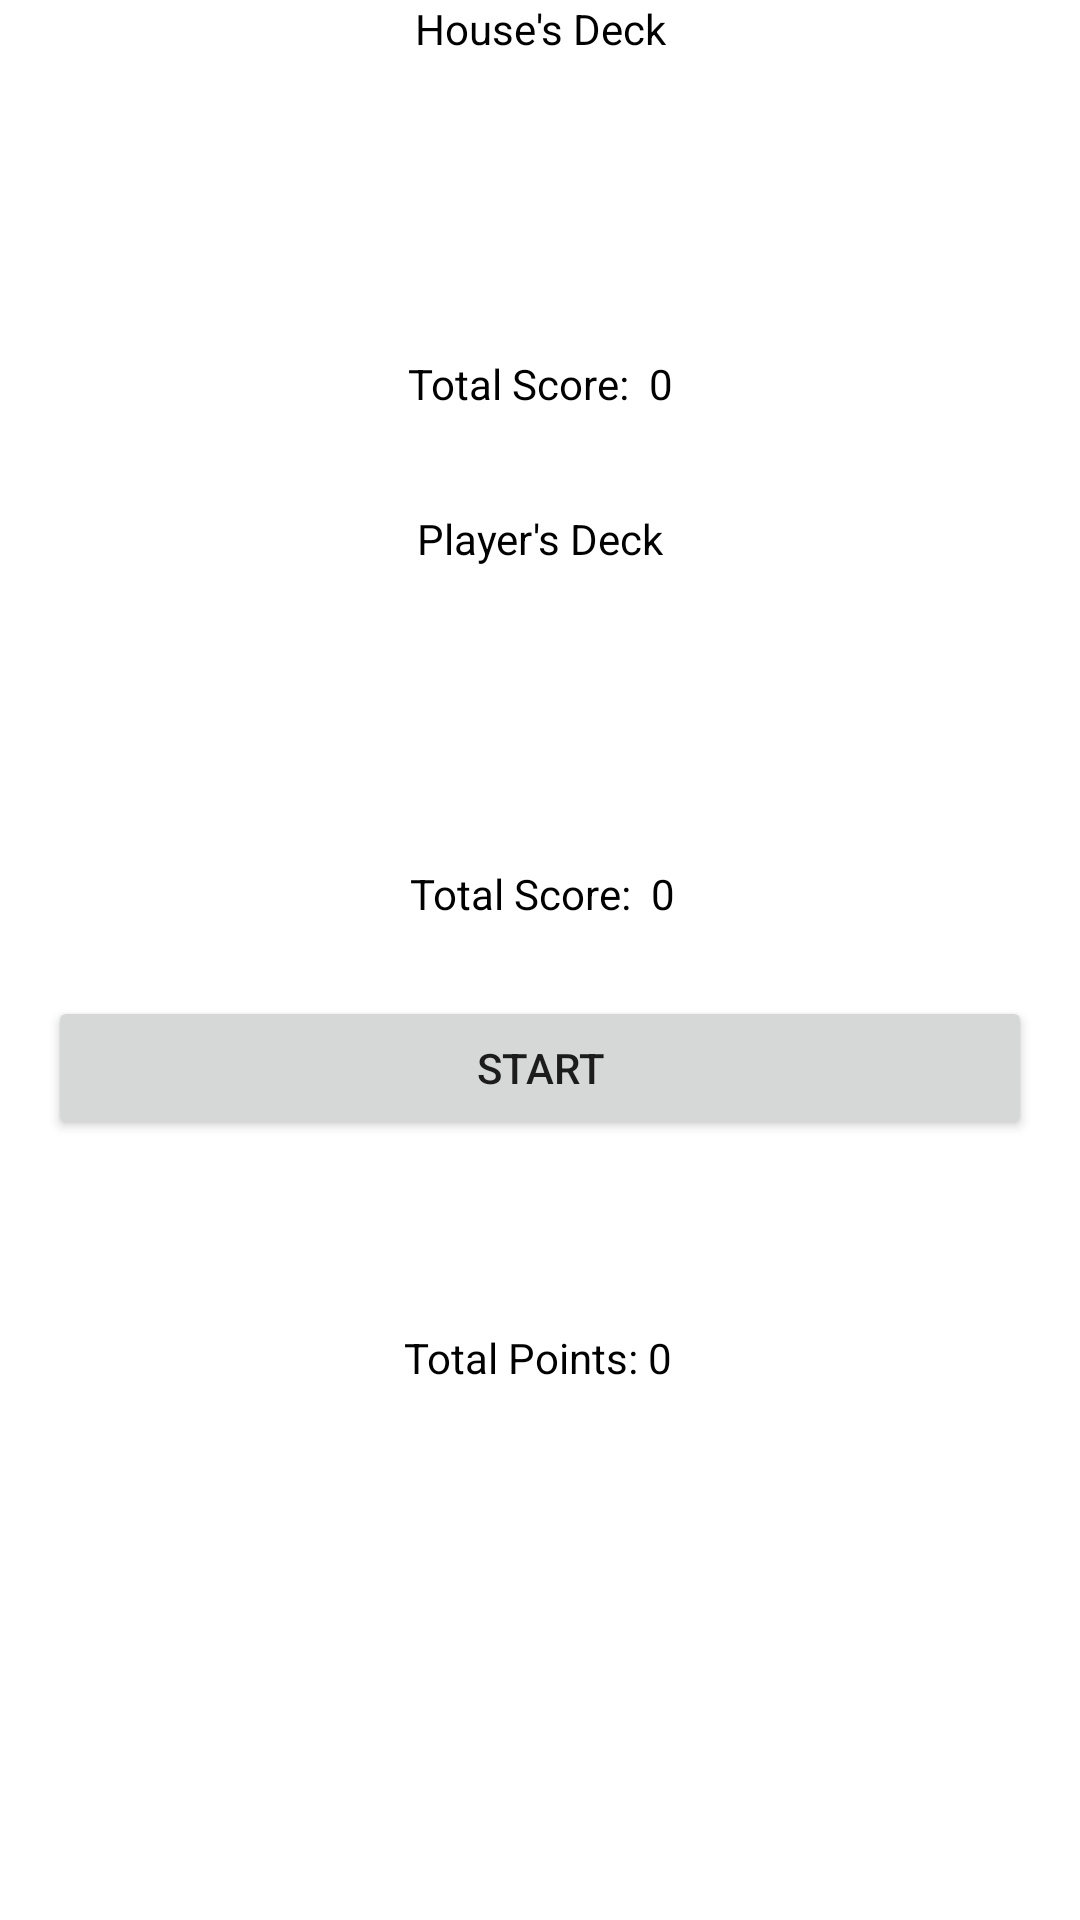

Reconstruct the res/layout file that produces this screen, plus the resources it refers to.
<!-- AndroidManifest.xml: application theme Theme.Android_Final_Blackjack -->
<!-- res/layout/fragment_game.xml -->
<?xml version="1.0" encoding="utf-8"?>
<androidx.constraintlayout.widget.ConstraintLayout xmlns:android="http://schemas.android.com/apk/res/android"
    xmlns:app="http://schemas.android.com/apk/res-auto"
    xmlns:tools="http://schemas.android.com/tools"
    android:layout_width="match_parent"
    android:layout_height="match_parent"
    tools:context=".ui.game.GameFragment">

    <TextView
        android:id="@+id/hous_Ttl"
        android:layout_width="100dp"
        android:layout_height="20dp"
        android:layout_marginTop="16dp"
        android:gravity="center_horizontal|center_vertical"
        android:text="Total Score:  0"
        android:textColor="@color/black"
        app:layout_constraintEnd_toEndOf="parent"
        app:layout_constraintStart_toStartOf="parent"
        app:layout_constraintTop_toBottomOf="@+id/hous_crd3" />

    <ImageView
        android:id="@+id/plr_crd1"
        android:layout_width="75dp"
        android:layout_height="75dp"
        android:layout_marginStart="17dp"
        android:layout_marginTop="8dp"
        android:background="@drawable/card_back"
        android:visibility="visible"
        app:layout_constraintStart_toStartOf="parent"
        app:layout_constraintTop_toBottomOf="@+id/plyr_Name" />

    <ImageView
        android:id="@+id/plr_crd2"
        android:layout_width="75dp"
        android:layout_height="75dp"
        android:layout_marginTop="8dp"
        android:background="@drawable/card_back"
        android:visibility="visible"
        app:layout_constraintStart_toEndOf="@+id/plr_crd1"
        app:layout_constraintTop_toBottomOf="@+id/plyr_Name"
        tools:visibility="visible" />

    <TextView
        android:id="@+id/hous_Name"
        android:layout_width="0dp"
        android:layout_height="wrap_content"
        android:layout_marginStart="16dp"
        android:layout_marginEnd="16dp"
        android:gravity="center_horizontal|center_vertical"
        android:text="House's Deck"
        android:textColor="@color/black"
        app:layout_constraintEnd_toEndOf="parent"
        app:layout_constraintStart_toStartOf="parent"
        app:layout_constraintTop_toTopOf="parent" />

    <TextView
        android:id="@+id/plyr_Name"
        android:layout_width="0dp"
        android:layout_height="wrap_content"
        android:layout_marginStart="16dp"
        android:layout_marginTop="32dp"
        android:layout_marginEnd="16dp"
        android:gravity="center_horizontal|center_vertical"
        android:text="Player's Deck"
        android:textColor="@color/black"
        app:layout_constraintEnd_toEndOf="parent"
        app:layout_constraintStart_toStartOf="parent"
        app:layout_constraintTop_toBottomOf="@+id/hous_Ttl" />

    <ImageView
        android:id="@+id/plr_crd4"
        android:layout_width="75dp"
        android:layout_height="75dp"
        android:layout_marginTop="8dp"
        android:background="@drawable/card_back"
        android:visibility="visible"
        app:layout_constraintStart_toEndOf="@+id/plr_crd3"
        app:layout_constraintTop_toBottomOf="@+id/plyr_Name" />

    <ImageView
        android:id="@+id/plr_crd5"
        android:layout_width="75dp"
        android:layout_height="75dp"
        android:layout_marginTop="8dp"
        android:background="@drawable/card_back"
        android:visibility="visible"
        app:layout_constraintStart_toEndOf="@+id/plr_crd4"
        app:layout_constraintTop_toBottomOf="@+id/plyr_Name" />

    <ImageView
        android:id="@+id/plr_crd3"
        android:layout_width="75dp"
        android:layout_height="75dp"
        android:layout_marginTop="8dp"
        android:background="@drawable/card_back"
        android:visibility="visible"
        app:layout_constraintStart_toEndOf="@+id/plr_crd2"
        app:layout_constraintTop_toBottomOf="@+id/plyr_Name" />

    <ImageView
        android:id="@+id/hous_crd3"
        android:layout_width="75dp"
        android:layout_height="75dp"
        android:layout_marginTop="8dp"
        android:background="@drawable/card_back"
        android:visibility="visible"
        app:layout_constraintStart_toEndOf="@+id/hous_crd2"
        app:layout_constraintTop_toBottomOf="@+id/hous_Name" />

    <ImageView
        android:id="@+id/hous_crd2"
        android:layout_width="75dp"
        android:layout_height="75dp"
        android:layout_marginTop="8dp"
        android:background="@drawable/card_back"
        android:visibility="visible"
        app:layout_constraintStart_toEndOf="@+id/hous_crd1"
        app:layout_constraintTop_toBottomOf="@+id/hous_Name" />

    <ImageView
        android:id="@+id/hous_crd4"
        android:layout_width="75dp"
        android:layout_height="75dp"
        android:layout_marginTop="8dp"
        android:background="@drawable/card_back"
        android:visibility="visible"
        app:layout_constraintStart_toEndOf="@+id/hous_crd3"
        app:layout_constraintTop_toBottomOf="@+id/hous_Name" />

    <ImageView
        android:id="@+id/hous_crd1"
        android:layout_width="75dp"
        android:layout_height="75dp"
        android:layout_marginStart="17dp"
        android:layout_marginTop="8dp"
        android:background="@drawable/card_back"
        android:visibility="visible"
        app:layout_constraintStart_toStartOf="parent"
        app:layout_constraintTop_toBottomOf="@+id/hous_Name" />

    <ImageView
        android:id="@+id/hous_crd5"
        android:layout_width="75dp"
        android:layout_height="75dp"
        android:layout_marginTop="8dp"
        android:background="@drawable/card_back"
        android:visibility="visible"
        app:layout_constraintStart_toEndOf="@+id/hous_crd4"
        app:layout_constraintTop_toBottomOf="@+id/hous_Name" />

    <Button
        android:id="@+id/bttn_Hit"
        android:layout_width="0dp"
        android:layout_height="wrap_content"
        android:layout_marginStart="16dp"
        android:layout_marginTop="24dp"
        android:layout_marginEnd="16dp"
        android:text="Hit"
        android:visibility="invisible"
        app:layout_constraintEnd_toEndOf="parent"
        app:layout_constraintStart_toStartOf="parent"
        app:layout_constraintTop_toBottomOf="@+id/plyr_Ttl" />

    <Button
        android:id="@+id/bttn_Strt"
        android:layout_width="0dp"
        android:layout_height="wrap_content"
        android:layout_marginStart="16dp"
        android:layout_marginTop="24dp"
        android:layout_marginEnd="16dp"
        android:text="START"
        android:visibility="visible"
        app:layout_constraintEnd_toEndOf="parent"
        app:layout_constraintHorizontal_bias="1.0"
        app:layout_constraintStart_toStartOf="parent"
        app:layout_constraintTop_toBottomOf="@+id/plyr_Ttl" />

    <Button
        android:id="@+id/bttn_Stnd"
        android:layout_width="0dp"
        android:layout_height="wrap_content"
        android:layout_marginStart="16dp"
        android:layout_marginTop="8dp"
        android:layout_marginEnd="16dp"
        android:text="Stand"
        android:visibility="invisible"
        app:layout_constraintEnd_toEndOf="parent"
        app:layout_constraintStart_toStartOf="parent"
        app:layout_constraintTop_toBottomOf="@+id/bttn_Hit" />

    <TextView
        android:id="@+id/plyr_Ttl"
        android:layout_width="100dp"
        android:layout_height="20dp"
        android:layout_marginTop="16dp"
        android:gravity="center_horizontal|center_vertical"
        android:text="Total Score:  0"
        android:textColor="@color/black"
        app:layout_constraintEnd_toEndOf="parent"
        app:layout_constraintHorizontal_bias="0.502"
        app:layout_constraintStart_toStartOf="parent"
        app:layout_constraintTop_toBottomOf="@+id/plr_crd2" />

    <TextView
        android:id="@+id/TtlPnts"
        android:layout_width="wrap_content"
        android:layout_height="wrap_content"
        android:layout_marginTop="63dp"
        android:text="Total Points: 0"
        android:textColor="@color/black"
        android:visibility="visible"
        app:layout_constraintEnd_toEndOf="parent"
        app:layout_constraintHorizontal_bias="0.498"
        app:layout_constraintStart_toStartOf="parent"
        app:layout_constraintTop_toBottomOf="@+id/bttn_Hit" />

</androidx.constraintlayout.widget.ConstraintLayout>
<!-- resources referenced by this layout -->
<resources>
  <style name="Theme.Android_Final_Blackjack" parent="Theme.MaterialComponents.DayNight.DarkActionBar">
          
          <item name="colorPrimary">@color/purple_500</item>
          <item name="colorPrimaryVariant">@color/purple_700</item>
          <item name="colorOnPrimary">@color/white</item>
          
          <item name="colorSecondary">@color/teal_200</item>
          <item name="colorSecondaryVariant">@color/teal_700</item>
          <item name="colorOnSecondary">@color/black</item>
          
          <item name="android:statusBarColor" tools:targetApi="l">?attr/colorPrimaryVariant</item>
          
      </style>
  <!-- not gathered from this repository: default colours our renderer supplied (Android Studio template values) -->
  <color name="purple_500">#FF6200EE</color>
  <color name="purple_700">#FF3700B3</color>
  <color name="teal_200">#FF03DAC5</color>
  <color name="teal_700">#FF018786</color>
  <color name="black">#FF000000</color>
  <color name="white">#FFFFFFFF</color>
</resources>
